The GitHub repository magahisca/dfruitdisease contains a labelled image folder "data" with 4 categories: anthracnose, cactus virus X, healthy, stem canker. Examples follow, each with its label.

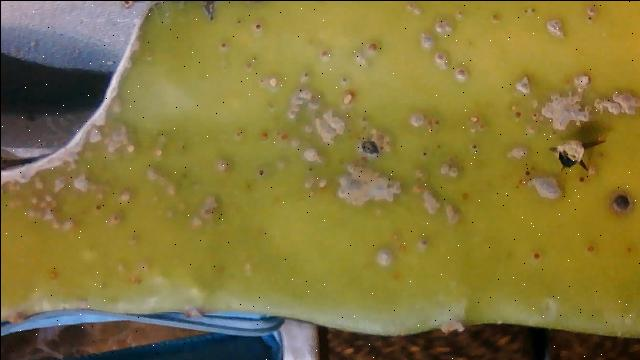
Label: stem canker

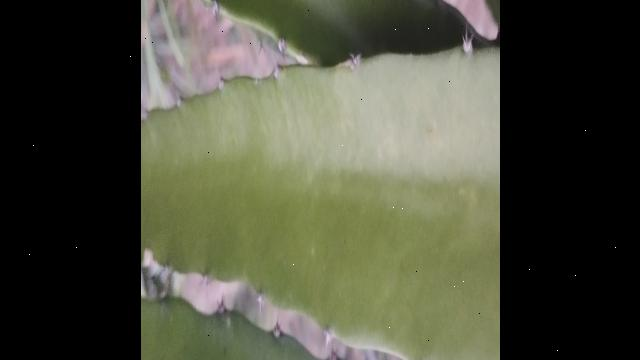
Label: healthy

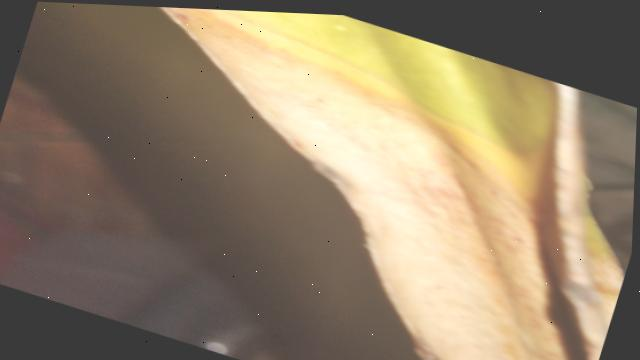
Label: anthracnose

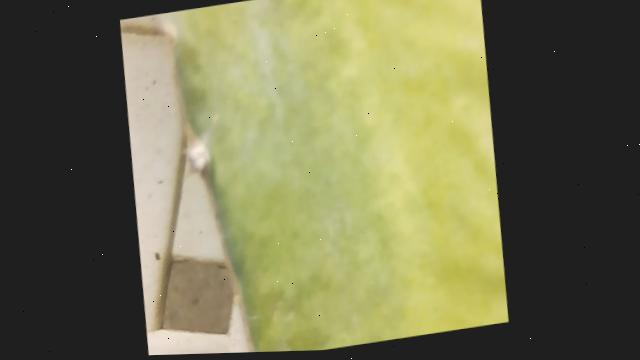
Label: cactus virus X

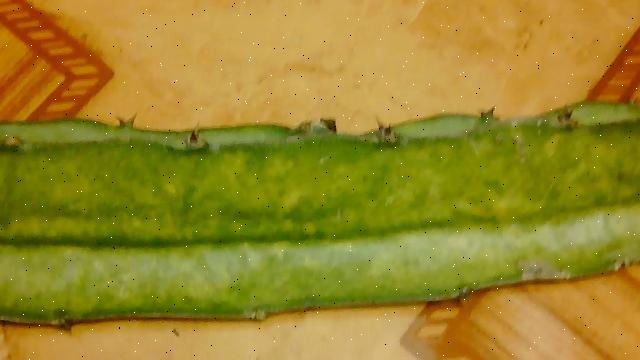
Label: cactus virus X

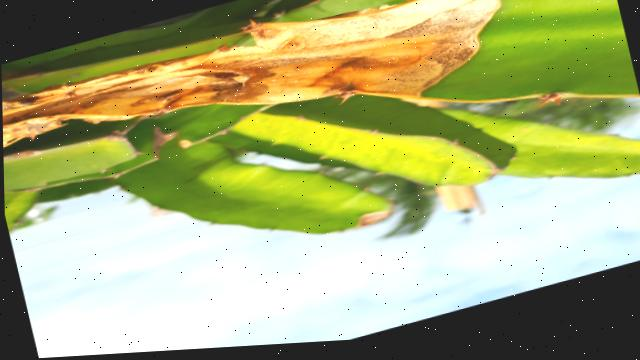
Label: stem canker
